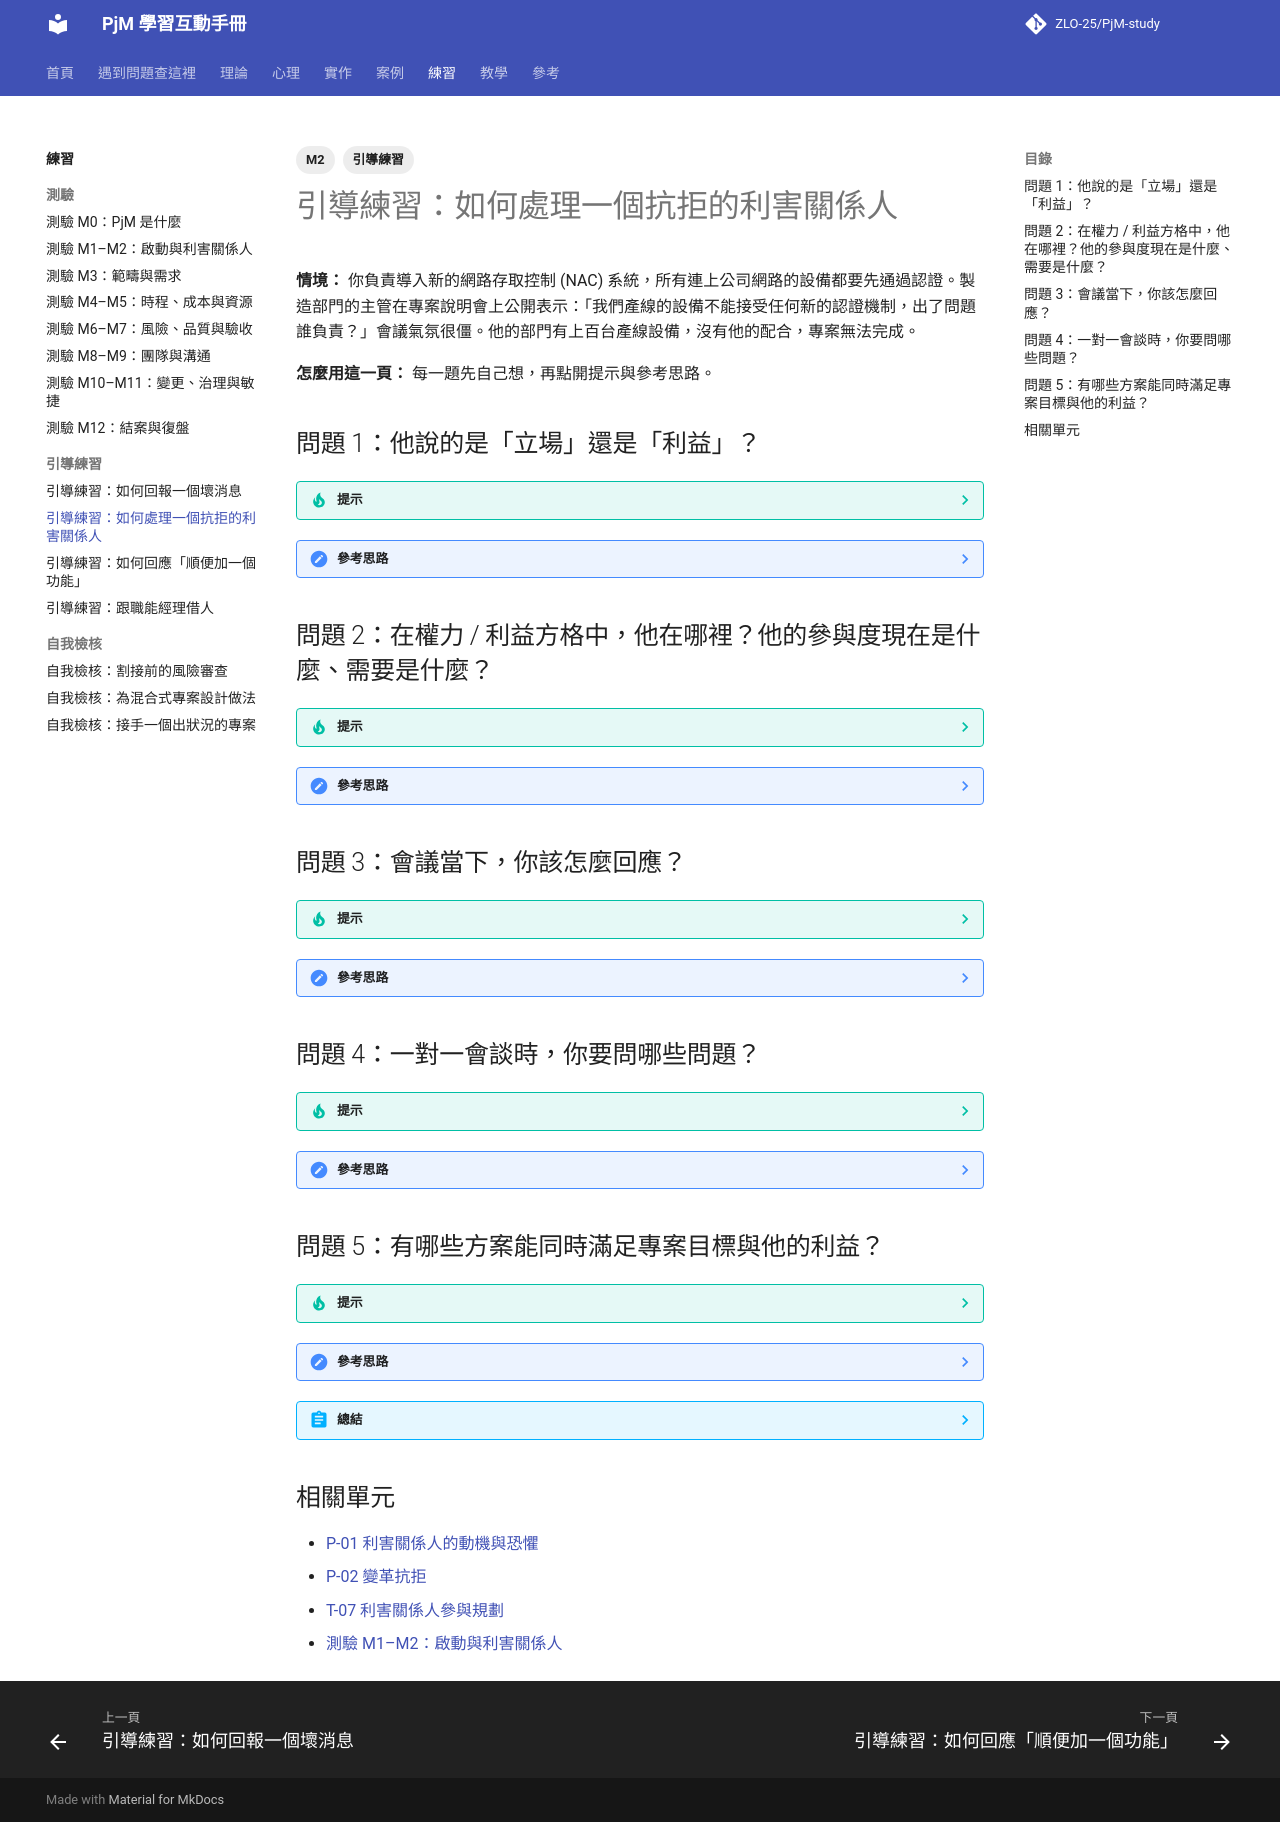

repository: ZLO-25/PjM-study · page: exercises/guide-resistant-stakeholder/index.html · generator: mkdocs

---
title: 引導練習：如何處理一個抗拒的利害關係人
tags: [M2, 引導練習]
---

# 引導練習：如何處理一個抗拒的利害關係人

**情境：** 你負責導入新的網路存取控制 (NAC) 系統，所有連上公司網路的設備都要先通過認證。製造部門的主管在專案說明會上公開表示：「我們產線的設備不能接受任何新的認證機制，出了問題誰負責？」會議氣氛很僵。他的部門有上百台產線設備，沒有他的配合，專案無法完成。

**怎麼用這一頁：** 每一題先自己想，再點開提示與參考思路。

## 問題 1：他說的是「立場」還是「利益」？

??? tip "提示"
    「不能接受新的認證機制」是他要的東西，還是他要的東西背後的原因？

??? note "參考思路"
    「不能接受新機制」是**立場**。「出了問題誰負責」透露了他的**恐懼**：如果產線停線，他會被追究。他真正的**利益**可能是「產線持續穩定運作」。參考 [P-01 利害關係人的動機與恐懼](../psychology/P-01-stakeholder-motives.md)。

## 問題 2：在權力 / 利益方格中，他在哪裡？他的參與度現在是什麼、需要是什麼？

??? tip "提示"
    他能不能讓專案停下來？他在不在乎這個專案？

??? note "參考思路"
    權力高（他的配合是必要條件）、利益高（專案直接影響他的產線），屬於**重點管理**。參與度目前是**抗拒**，專案需要他至少**支持**。落差很大，值得投入時間。參考 [T-06 利害關係人識別與分析](../theory/T-06-stakeholder-analysis.md)、[T-07 利害關係人參與規劃](../theory/T-07-stakeholder-engagement.md)。

## 問題 3：會議當下，你該怎麼回應？

??? tip "提示"
    公開場合適合解決問題，還是適合先承認顧慮？

??? note "參考思路"
    在公開場合爭論，他只會更堅持。可以這樣說：「您提的是很關鍵的問題，產線穩定一定是最優先的。我想會後找您花半小時，專門討論產線設備要怎麼處理，可以嗎？」先承認、後私下處理。

## 問題 4：一對一會談時，你要問哪些問題？

??? tip "提示"
    目的是了解，不是說服。想想看，你需要知道哪些關於產線設備的事實與他的經驗？

??? note "參考思路"
    - 「過去有沒有類似的變更造成產線問題？當時發生了什麼？」
    - 「哪些設備最敏感？它們停機的影響是什麼？」
    - 「如果要讓您能接受，最需要先做到什麼？」

    第一個問題常常最有收穫：他的抗拒很可能來自一次痛苦的經驗，見 [P-02 變革抗拒](../psychology/P-02-resistance-to-change.md)。

## 問題 5：有哪些方案能同時滿足專案目標與他的利益？

??? tip "提示"
    試著列出三個以上的選項，不要只想「全做」或「不做」。

??? note "參考思路"
    - 產線設備先放在獨立網段，以白名單方式管理，不走新的認證流程。
    - 先挑幾台非關鍵設備試行兩週，由他的團隊評估結果。
    - 導入時程配合產線的歲修或保養期。
    - 給他的團隊在試行期內「一鍵退出」的權限。

    讓他參與選擇方案，就把他從反對者變成共同設計者。參考 [P-04 原則式談判與 BATNA](../psychology/P-04-principled-negotiation.md)。

??? abstract "總結"
    處理抗拒的利害關係人，順序是：

    1. **分辨立場與利益**，找到他真正怕的東西。
    2. **公開場合先承認顧慮**，問題留到私下處理。
    3. **一對一時以了解為目的**，特別是他過去的經驗。
    4. **一起設計方案**，讓他的顧慮變成設計輸入。
    5. **給他控制感**，例如試行、退出機制、時程選擇。

## 相關單元

- [P-01 利害關係人的動機與恐懼](../psychology/P-01-stakeholder-motives.md)
- [P-02 變革抗拒](../psychology/P-02-resistance-to-change.md)
- [T-07 利害關係人參與規劃](../theory/T-07-stakeholder-engagement.md)
- [測驗 M1–M2：啟動與利害關係人](quiz-m01-m02-initiation-stakeholders.md)
